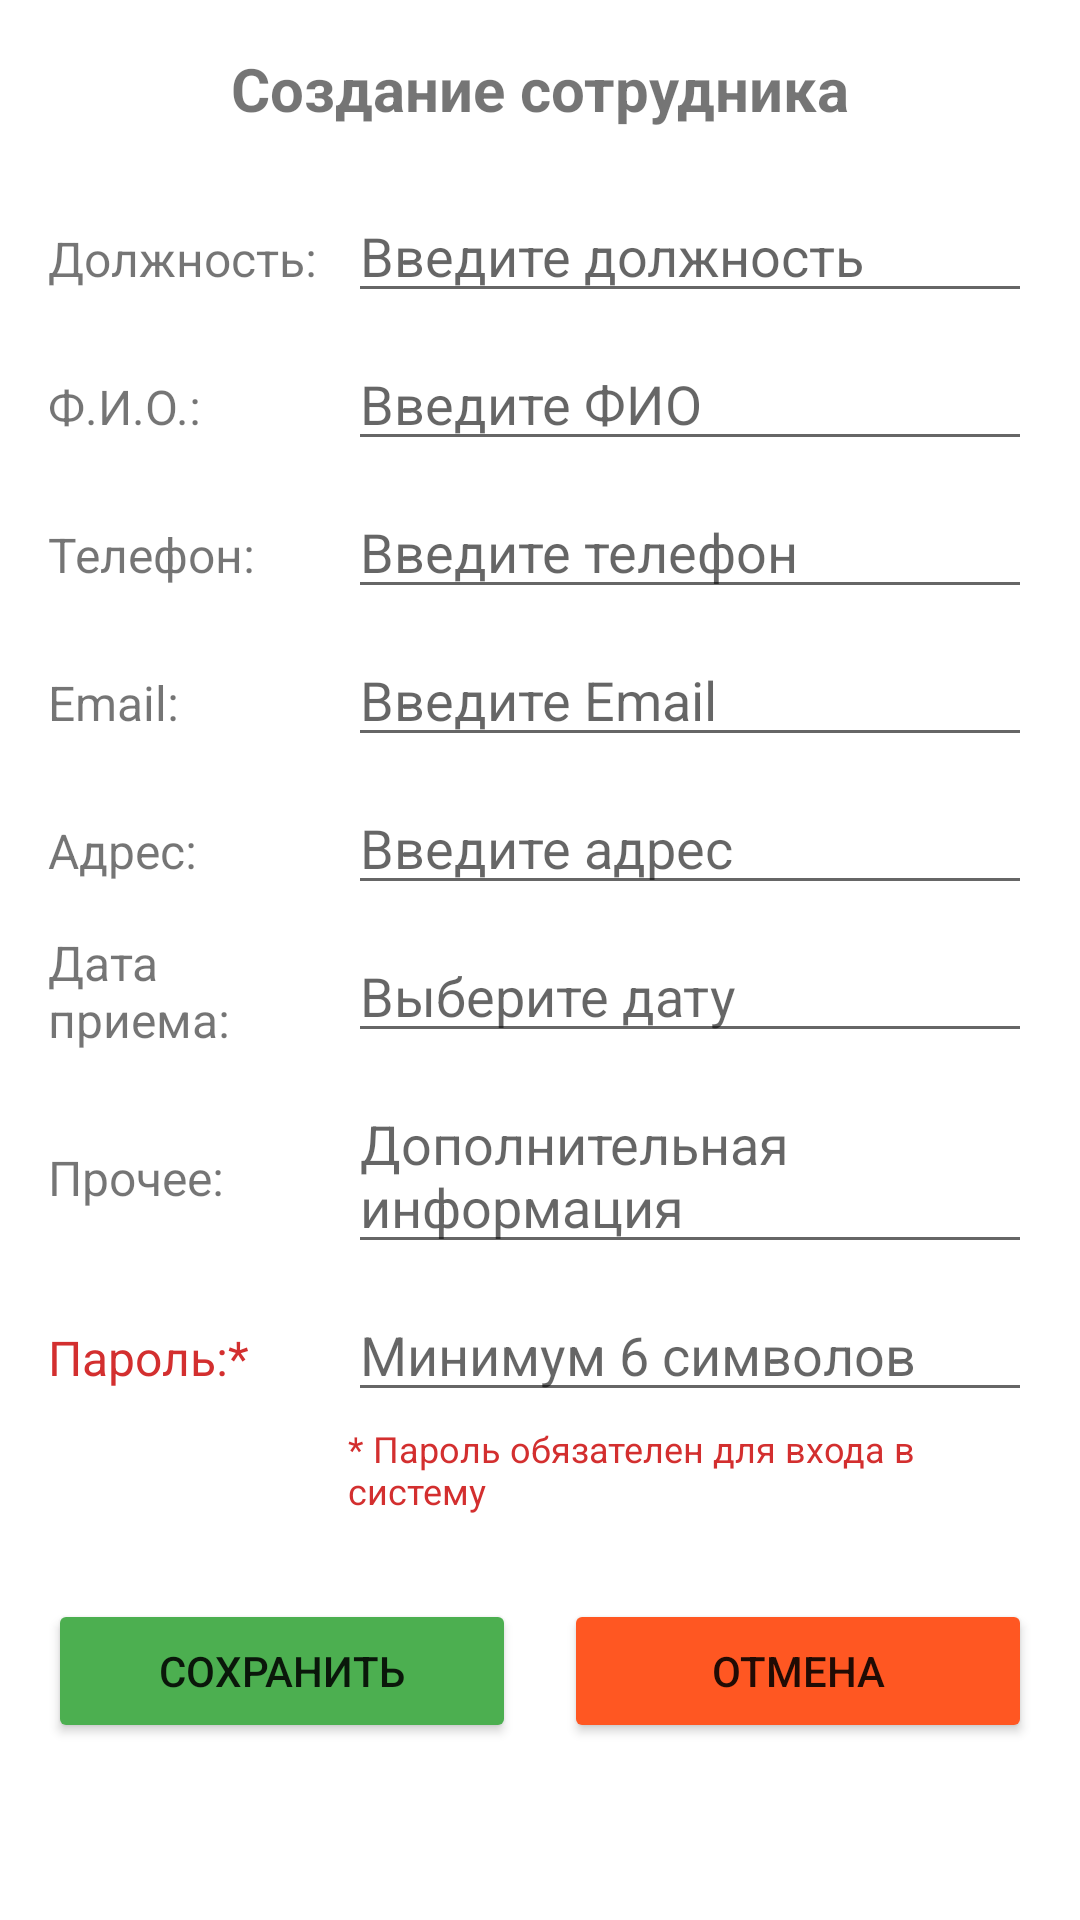

Layout XML and referenced resources for this Android screen:
<!-- AndroidManifest.xml: application theme Theme.Kovka -->
<!-- res/layout/activity_employee_save.xml -->
<?xml version="1.0" encoding="utf-8"?>
<ScrollView xmlns:android="http://schemas.android.com/apk/res/android"
    android:layout_width="match_parent"
    android:layout_height="match_parent"
    android:fillViewport="true">

    <LinearLayout
        android:layout_width="match_parent"
        android:layout_height="wrap_content"
        android:orientation="vertical"
        android:padding="16dp">

        <TextView
            android:layout_width="wrap_content"
            android:layout_height="wrap_content"
            android:text="Создание сотрудника"
            android:textSize="20sp"
            android:textStyle="bold"
            android:layout_marginBottom="20dp"
            android:layout_gravity="center" />

        
        <LinearLayout
            android:layout_width="match_parent"
            android:layout_height="wrap_content"
            android:orientation="horizontal">

            <TextView
                android:layout_width="100dp"
                android:layout_height="wrap_content"
                android:text="Должность:"
                android:textSize="16sp" />

            <EditText
                android:id="@+id/spec"
                android:layout_width="0dp"
                android:layout_height="wrap_content"
                android:layout_weight="1"
                android:hint="Введите должность" />
        </LinearLayout>

        
        <LinearLayout
            android:layout_width="match_parent"
            android:layout_height="wrap_content"
            android:orientation="horizontal"
            android:layout_marginTop="8dp">

            <TextView
                android:layout_width="100dp"
                android:layout_height="wrap_content"
                android:text="Ф.И.О.:"
                android:textSize="16sp" />

            <EditText
                android:id="@+id/name"
                android:layout_width="0dp"
                android:layout_height="wrap_content"
                android:layout_weight="1"
                android:hint="Введите ФИО" />
        </LinearLayout>

        
        <LinearLayout
            android:layout_width="match_parent"
            android:layout_height="wrap_content"
            android:orientation="horizontal"
            android:layout_marginTop="8dp">

            <TextView
                android:layout_width="100dp"
                android:layout_height="wrap_content"
                android:text="Телефон:"
                android:textSize="16sp" />

            <EditText
                android:id="@+id/tel"
                android:layout_width="0dp"
                android:layout_height="wrap_content"
                android:layout_weight="1"
                android:hint="Введите телефон"
                android:inputType="phone" />
        </LinearLayout>

        
        <LinearLayout
            android:layout_width="match_parent"
            android:layout_height="wrap_content"
            android:orientation="horizontal"
            android:layout_marginTop="8dp">

            <TextView
                android:layout_width="100dp"
                android:layout_height="wrap_content"
                android:text="Email:"
                android:textSize="16sp" />

            <EditText
                android:id="@+id/email"
                android:layout_width="0dp"
                android:layout_height="wrap_content"
                android:layout_weight="1"
                android:hint="Введите Email"
                android:inputType="textEmailAddress" />
        </LinearLayout>

        
        <LinearLayout
            android:layout_width="match_parent"
            android:layout_height="wrap_content"
            android:orientation="horizontal"
            android:layout_marginTop="8dp">

            <TextView
                android:layout_width="100dp"
                android:layout_height="wrap_content"
                android:text="Адрес:"
                android:textSize="16sp" />

            <EditText
                android:id="@+id/adres"
                android:layout_width="0dp"
                android:layout_height="wrap_content"
                android:layout_weight="1"
                android:hint="Введите адрес" />
        </LinearLayout>

        
        <LinearLayout
            android:layout_width="match_parent"
            android:layout_height="wrap_content"
            android:orientation="horizontal"
            android:layout_marginTop="8dp">

            <TextView
                android:layout_width="100dp"
                android:layout_height="wrap_content"
                android:layout_gravity="center"
                android:text="Дата приема:"
                android:textSize="16sp" />

            <EditText
                android:id="@+id/data"
                android:layout_width="0dp"
                android:layout_height="wrap_content"
                android:layout_weight="1"
                android:hint="Выберите дату"
                android:focusable="false"
                android:clickable="true"
                android:inputType="none" />
        </LinearLayout>

        
        <LinearLayout
            android:layout_width="match_parent"
            android:layout_height="wrap_content"
            android:orientation="horizontal"
            android:layout_marginTop="8dp">

            <TextView
                android:layout_width="100dp"
                android:layout_height="wrap_content"
                android:text="Прочее:"
                android:textSize="16sp" />

            <EditText
                android:id="@+id/proch"
                android:layout_width="0dp"
                android:layout_height="wrap_content"
                android:layout_weight="1"
                android:hint="Дополнительная информация" />
        </LinearLayout>

        
        <LinearLayout
            android:layout_width="match_parent"
            android:layout_height="wrap_content"
            android:orientation="horizontal"
            android:layout_marginTop="8dp">

            <TextView
                android:layout_width="100dp"
                android:layout_height="wrap_content"
                android:text="Пароль:*"
                android:textSize="16sp"
                android:textColor="#D32F2F" />

            <EditText
                android:id="@+id/password"
                android:layout_width="0dp"
                android:layout_height="wrap_content"
                android:layout_weight="1"
                android:hint="Минимум 6 символов"
                android:inputType="textPassword" />
        </LinearLayout>

        <TextView
            android:layout_width="match_parent"
            android:layout_height="wrap_content"
            android:text="* Пароль обязателен для входа в систему"
            android:textSize="12sp"
            android:textColor="#D32F2F"
            android:layout_marginTop="4dp"
            android:layout_marginBottom="8dp"
            android:paddingStart="100dp" />

        
        <LinearLayout
            android:layout_width="match_parent"
            android:layout_height="wrap_content"
            android:orientation="horizontal"
            android:layout_marginTop="20dp">

            <Button
                android:id="@+id/btn_save"
                android:layout_width="0dp"
                android:layout_height="wrap_content"
                android:layout_weight="1"
                android:layout_marginEnd="8dp"
                android:text="Сохранить"
                android:backgroundTint="#4CAF50" />

            <Button
                android:id="@+id/btn_cancel"
                android:layout_width="0dp"
                android:layout_height="wrap_content"
                android:layout_weight="1"
                android:layout_marginStart="8dp"
                android:text="Отмена"
                android:backgroundTint="#FF5722" />
        </LinearLayout>

        <ProgressBar
            android:id="@+id/progressBar"
            android:layout_width="wrap_content"
            android:layout_height="wrap_content"
            android:layout_marginTop="20dp"
            android:layout_gravity="center"
            android:visibility="gone" />

    </LinearLayout>
</ScrollView>
<!-- resources referenced by this layout -->
<resources>
  <style name="Theme.Kovka" parent="Theme.MaterialComponents.DayNight.DarkActionBar">
          
          <item name="colorPrimary">@color/purple_500</item>
          <item name="colorPrimaryVariant">@color/purple_700</item>
          <item name="colorOnPrimary">@color/white</item>
          
          <item name="colorSecondary">@color/teal_200</item>
          <item name="colorSecondaryVariant">@color/teal_700</item>
          <item name="colorOnSecondary">@color/black</item>
          
          <item name="android:statusBarColor" tools:targetApi="l">?attr/colorPrimaryVariant</item>
          
      </style>
  <color name="purple_500">#FF6200EE</color>
  <color name="purple_700">#FF3700B3</color>
  <color name="white">#FFFFFFFF</color>
  <color name="teal_200">#FF03DAC5</color>
  <color name="teal_700">#FF018786</color>
  <color name="black">#FF000000</color>
</resources>
